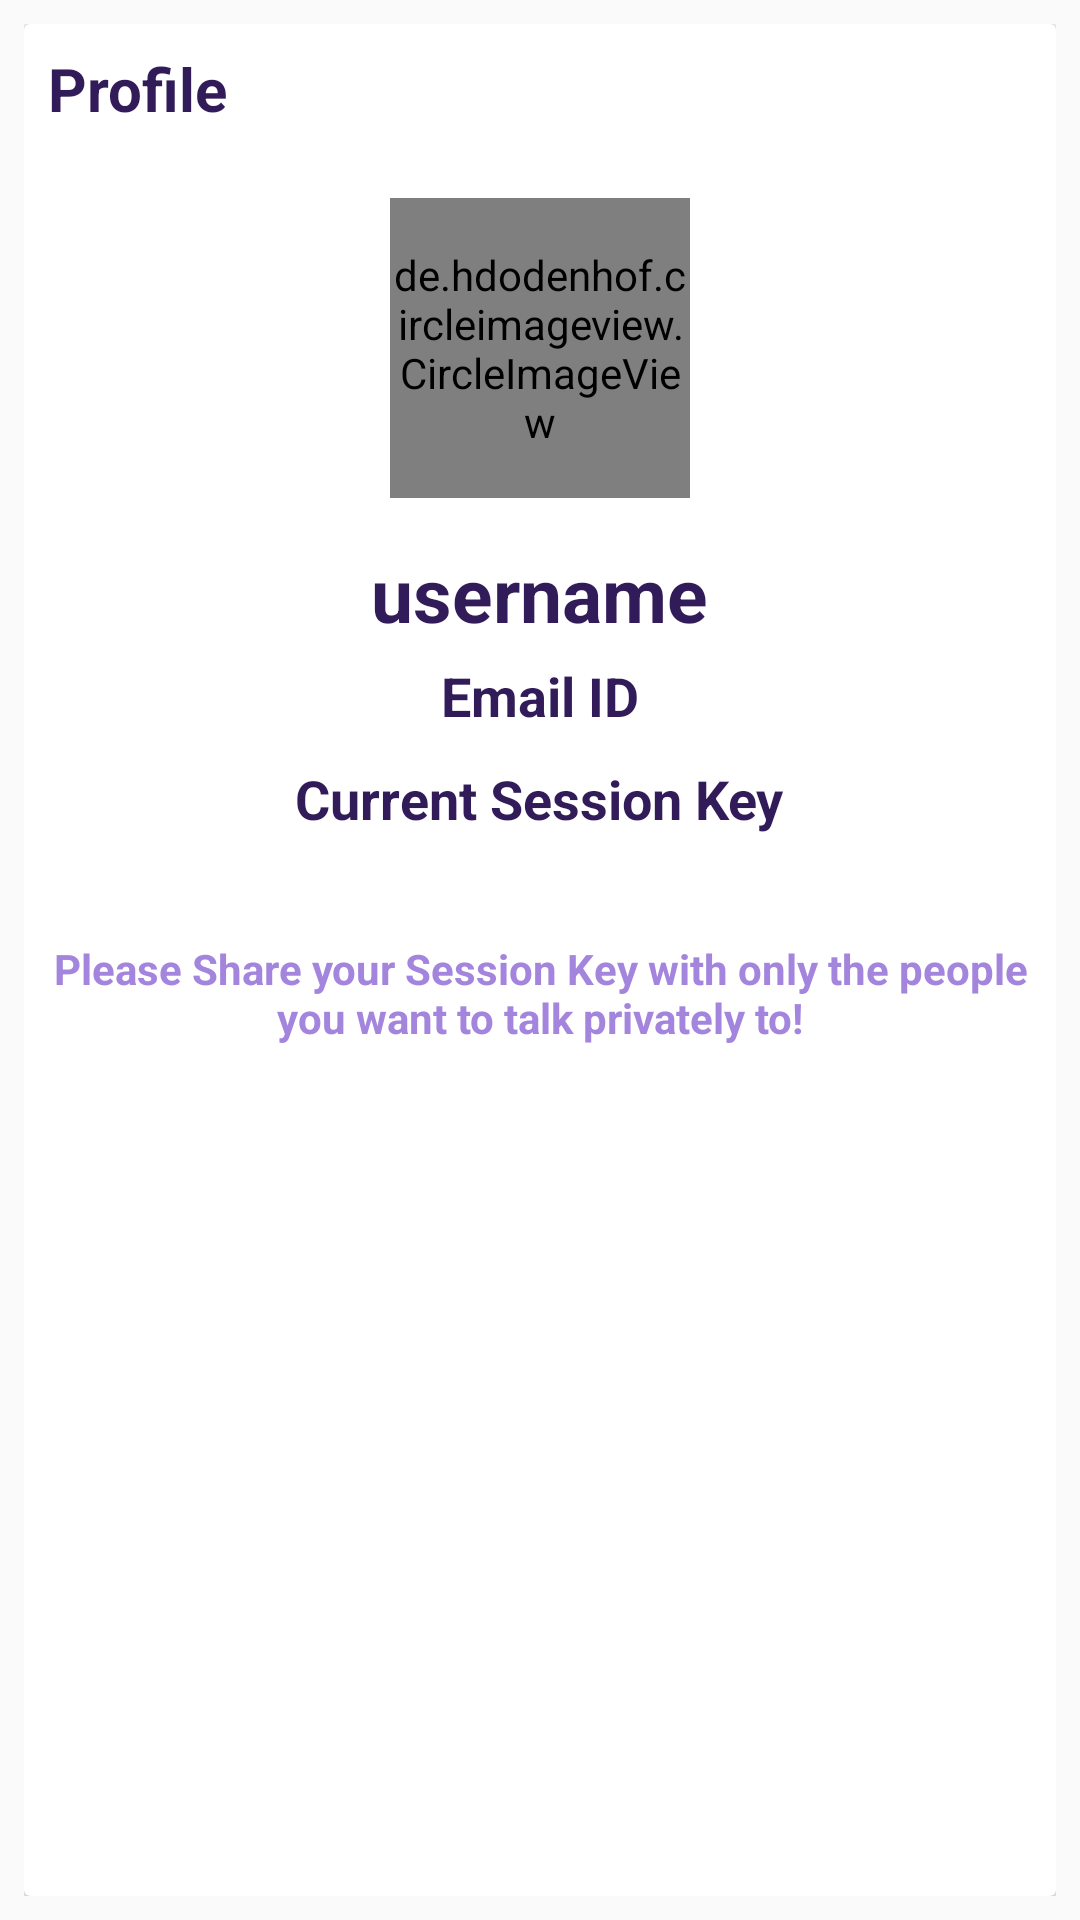

Android layout source for this screen:
<!-- AndroidManifest.xml: application theme AppTheme -->
<!-- res/layout/fragment_profile.xml -->
<?xml version="1.0" encoding="utf-8"?>
<RelativeLayout xmlns:android="http://schemas.android.com/apk/res/android"
    xmlns:tools="http://schemas.android.com/tools"
    android:layout_width="match_parent"
    android:layout_height="match_parent"
    android:padding="8dp"
    tools:context=".Fragments.ProfileFragment">

    <android.support.v7.widget.CardView
        android:layout_width="match_parent"
        android:id="@+id/prof_card"
        android:layout_height="match_parent">
        <RelativeLayout
            android:layout_width="match_parent"
            android:layout_height="wrap_content"
            android:padding="8dp">
            <TextView
                android:layout_width="wrap_content"
                android:layout_height="wrap_content"
                android:text="Profile"
                android:textSize="20dp"
                android:textColor="@color/colorPrimaryDark"
                android:textStyle="bold"/>
            <de.hdodenhof.circleimageview.CircleImageView
                android:layout_width="100dp"
                android:layout_height="100dp"
                android:id="@+id/profile_image"
                android:layout_centerHorizontal="true"
                android:layout_marginTop="50dp"
                android:src="@mipmap/ic_launcher"/>
            <TextView
                android:layout_width="wrap_content"
                android:layout_height="wrap_content"
                android:text="username"
                android:layout_below="@id/profile_image"
                android:layout_centerHorizontal="true"
                android:layout_marginTop="15dp"
                android:textColor="@color/colorPrimaryDark"
                android:textStyle="bold"
                android:id = "@+id/username"
                android:textSize="25sp"
                />
            <TextView
                android:layout_width="wrap_content"
                android:layout_height="wrap_content"
                android:text="Email ID"
                android:gravity="center"
                android:textAlignment="center"
                android:layout_below="@id/username"
                android:layout_centerHorizontal="true"
                android:layout_marginTop="5dp"
                android:textColor="@color/colorPrimaryDark"
                android:textStyle="bold"
                android:id = "@+id/email_id"
                android:textSize="18dp"

                />
            <TextView
                android:layout_width="wrap_content"
                android:layout_height="wrap_content"
                android:text="Current Session Key"
                android:layout_below="@id/email_id"
                android:layout_centerHorizontal="true"
                android:layout_marginTop="10dp"
                android:textColor="@color/colorPrimaryDark"
                android:textStyle="bold"
                android:textAlignment="center"
                android:id = "@+id/session_key"
                android:textSize="18dp"
                android:layout_marginBottom="20dp"
                />


            <TextView
                android:layout_width="wrap_content"
                android:layout_height="wrap_content"
                android:text="Please Share your Session Key with only the people you want to talk privately to!"
                android:gravity="center"
                android:textAlignment="center"
                android:layout_below="@id/session_key"
                android:layout_centerHorizontal="true"
                android:layout_marginTop="15dp"
                android:textColor="@color/colorAccent"
                android:textStyle="bold"
                android:id = "@+id/disclaimer"
                android:textSize="14dp"
                android:layout_marginBottom="20dp"
                />
            

        </RelativeLayout>
    </android.support.v7.widget.CardView>




</RelativeLayout>
<!-- resources referenced by this layout -->
<resources>
  <color name="colorAccent">#A485DD</color>
  <color name="colorPrimaryDark">#311B58</color>
  <!-- drawable round_btn (drawable) -->
  <?xml version="1.0" encoding="utf-8"?>
  <selector xmlns:android="http://schemas.android.com/apk/res/android">
      <item>
          <shape xmlns:android="http://schemas.android.com/apk/res/android" android:shape="rectangle">
              <solid android:color="@color/colorPrimaryDark" />
              <corners android:radius="15dp" />
          </shape>
      </item>
  </selector>
  <style name="AppTheme" parent="Theme.AppCompat.Light.NoActionBar">
          
          <item name="colorPrimary">@color/colorPrimary</item>
          <item name="colorPrimaryDark">@color/colorPrimaryDark</item>
          <item name="colorAccent">@color/colorAccent</item>
      </style>
  <color name="colorPrimary">#4F8FAF</color>
</resources>
